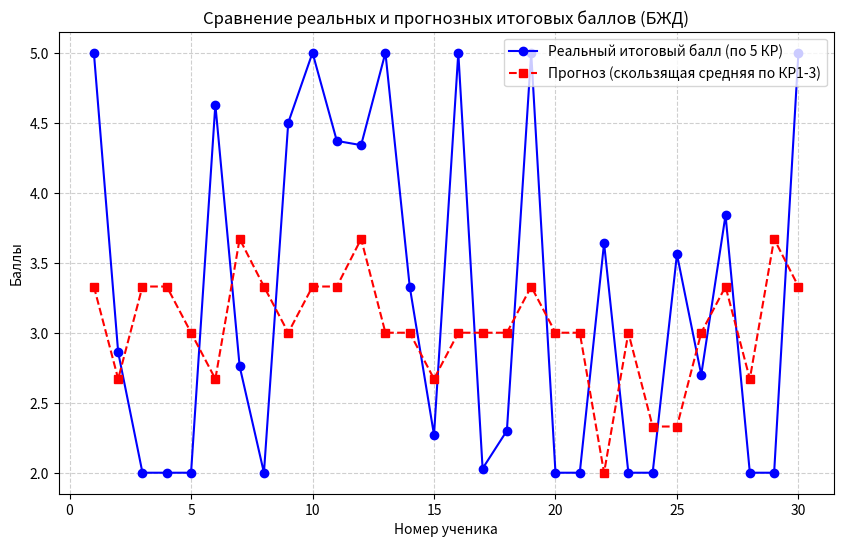
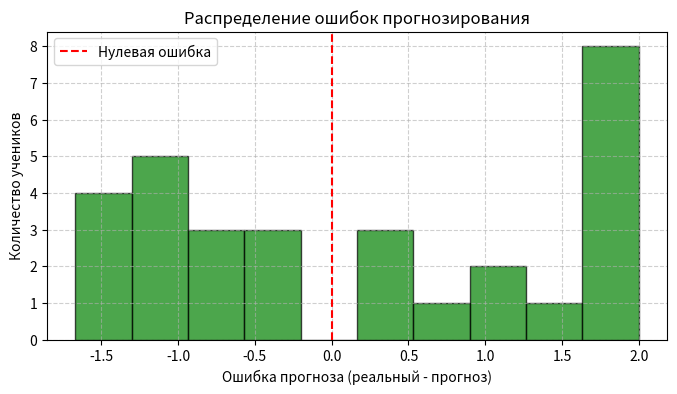

Write the Python code that produced these figures, in order.
import numpy as np
import pandas as pd
import matplotlib.pyplot as plt

# Устанавливаем seed для воспроизводимости
np.random.seed(42)

# Количество учеников
n_students = 30

# Генерация оценок за пять контрольных работ (0-100 баллов)
kr1 = np.random.randint(2, 5, n_students)
kr2 = np.random.randint(2, 5, n_students)
kr3 = np.random.randint(2, 5, n_students)
kr4 = np.random.randint(2, 5, n_students)   # не влияет на прогноз
kr5 = np.random.randint(2, 5, n_students)   # не влияет на прогноз

# Реальный итоговый балл: зависит от ВСЕХ пяти КР (среднее + шум)
real_final = (kr1 + kr2 + kr3 + kr4 + kr5) / 5 + np.random.normal(0, 3, n_students)
real_final = np.clip(real_final, 2, 5)

# Прогноз методом скользящей средней ТОЛЬКО по первым трём КР
predicted_final = (kr1 + kr2 + kr3) / 3

# Формируем DataFrame
df = pd.DataFrame({
    'Ученик': range(1, n_students + 1),
    'КР1': kr1,
    'КР2': kr2,
    'КР3': kr3,
    'КР4': kr4,   # добавлена, но не используется в прогнозе
    'КР5': kr5,   # добавлена, но не используется в прогнозе
    'Реальный итог': np.round(real_final, 2),
    'Прогноз (по КР1-3)': np.round(predicted_final, 2),
    'Ошибка прогноза': np.round(real_final - predicted_final, 2)
})

# Вывод таблицы
print('======================================================================')
print("Таблица результатов прогнозирования (прогноз только по первым трём КР)")
print('======================================================================')
print(df.to_string(index=False))

# Визуализация: сравнение прогноза и реального итога
plt.figure(figsize=(10, 6))
plt.plot(df['Ученик'], df['Реальный итог'], 'o-', label='Реальный итоговый балл (по 5 КР)', color='blue')
plt.plot(df['Ученик'], df['Прогноз (по КР1-3)'], 's--', label='Прогноз (скользящая средняя по КР1-3)', color='red')
plt.xlabel('Номер ученика')
plt.ylabel('Баллы')
plt.title('Сравнение реальных и прогнозных итоговых баллов (БЖД)')
plt.legend()
plt.grid(True, linestyle='--', alpha=0.6)
plt.show()

# Гистограмма ошибок прогноза
plt.figure(figsize=(8, 4))
plt.hist(df['Ошибка прогноза'], bins=10, edgecolor='black', alpha=0.7, color='green')
plt.xlabel('Ошибка прогноза (реальный - прогноз)')
plt.ylabel('Количество учеников')
plt.title('Распределение ошибок прогнозирования')
plt.axvline(x=0, color='red', linestyle='--', label='Нулевая ошибка')
plt.legend()
plt.grid(True, linestyle='--', alpha=0.6)
plt.show()

# Вывод средней абсолютной ошибки
mae = np.mean(np.abs(df['Ошибка прогноза']))
print(f"\nСредняя абсолютная ошибка (MAE) прогноза: {mae:.2f} баллов")
